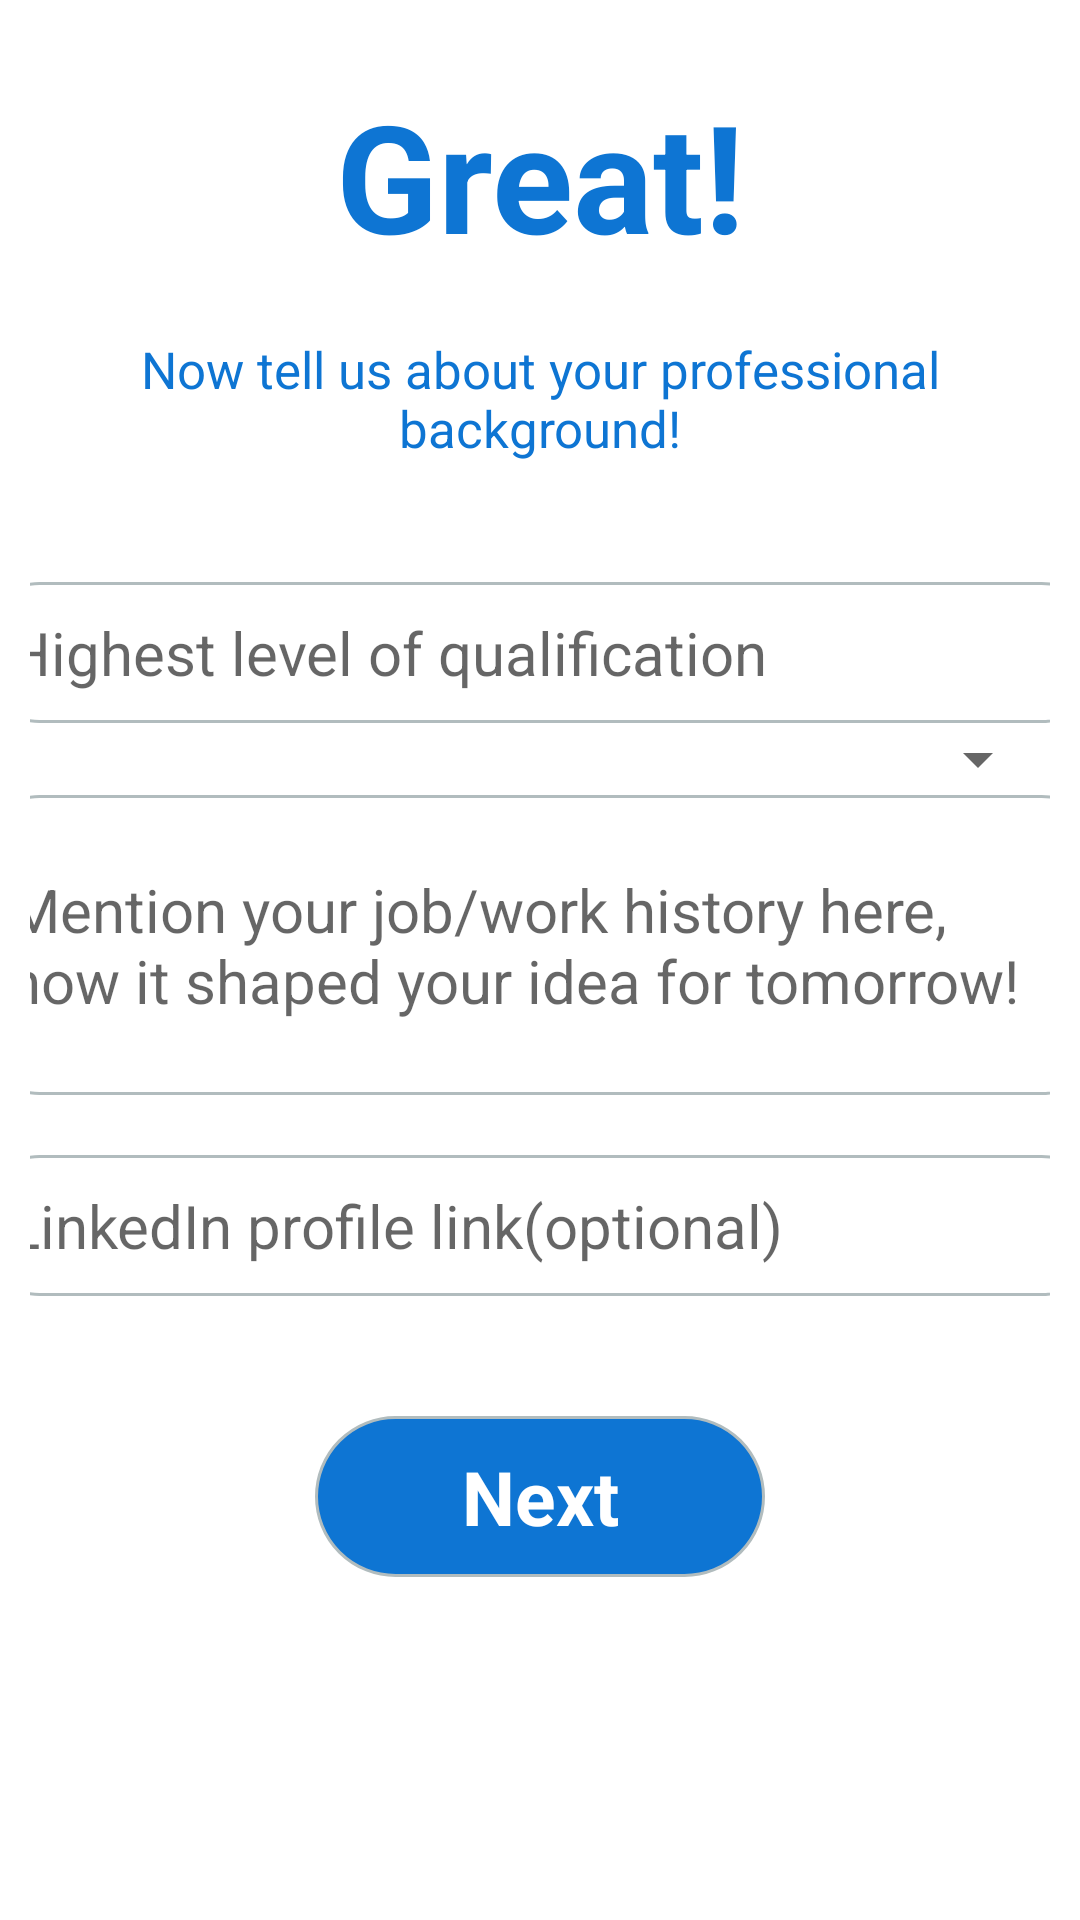

The Android layout XML behind this screen, and the referenced resources:
<!-- AndroidManifest.xml: application theme AppTheme -->
<!-- res/layout/activity_common_register_2.xml -->
<?xml version="1.0" encoding="utf-8"?>
<LinearLayout xmlns:android="http://schemas.android.com/apk/res/android"
    xmlns:app="http://schemas.android.com/apk/res-auto"
    xmlns:tools="http://schemas.android.com/tools"
    android:layout_width="match_parent"
    android:layout_height="match_parent"
    tools:context=".CommonRegisterActivity2"
    android:padding="10dp"
    android:orientation="vertical">

    <TextView
        android:id="@+id/greatTV"
        android:layout_width="match_parent"
        android:layout_height="wrap_content"
        android:text="@string/great"
        android:textSize="50sp"
        android:textStyle="bold"
        android:gravity="center"
        android:layout_marginTop="15dp"
        android:textColor="@color/textBlue"/>

    <TextView
        android:id="@+id/registerFundsTV"
        android:layout_width="match_parent"
        android:layout_height="wrap_content"
        android:text="@string/profBG"
        android:textColor="@color/textBlue"
        android:gravity="center"
        android:textSize="17sp"
        android:layout_marginTop="20dp"/>

    <LinearLayout
        android:id="@+id/spinnerLL"
        android:layout_width="match_parent"
        android:layout_height="wrap_content"
        android:orientation="vertical">
    
    <com.google.android.material.textview.MaterialTextView
        android:id="@+id/qualificationTV"
        android:layout_width="375dp"
        android:layout_height="wrap_content"
        android:layout_gravity="center"
        android:background="@drawable/rounded_white_bg"
        android:hint="@string/chooseEducationalQualification"
        android:padding="10dp"
        android:layout_marginTop="40dp"
        android:textSize="20sp"/>

        <Spinner
            android:id="@+id/spinnerQualification"
            android:layout_width="match_parent"
            android:layout_height="wrap_content"
            android:prompt="@string/select"/>

    </LinearLayout>

    <com.google.android.material.textfield.TextInputEditText
        android:id="@+id/summaryET"
        android:layout_width="375dp"
        android:layout_height="100dp"
        android:layout_gravity="center"
        android:background="@drawable/rounded_white_bg"
        android:padding="10dp"
        android:hint="@string/summary"
        android:textSize="20sp"/>

    <com.google.android.material.textfield.TextInputEditText
        android:id="@+id/linkedinET"
        android:layout_width="375dp"
        android:layout_height="wrap_content"
        android:background="@drawable/rounded_white_bg"
        android:padding="10dp"
        android:hint="@string/linkedin"
        android:layout_gravity="center"
        android:layout_marginTop="20dp"
        android:textSize="20sp"/>

    <TextView
        android:id="@+id/nextReg2"
        android:layout_width="150dp"
        android:layout_height="wrap_content"
        android:background="@drawable/rounded_blue_bg"
        android:padding="10dp"
        android:text="@string/next"
        android:textSize="25sp"
        android:textColor="#ffffff"
        android:textStyle="bold"
        android:layout_gravity="center"
        android:gravity="center"
        android:layout_marginTop="40dp"/>

</LinearLayout>
<!-- resources referenced by this layout -->
<resources>
  <color name="textBlue">#0E75D3</color>
  <!-- drawable rounded_blue_bg (drawable-v24) -->
  <?xml version="1.0" encoding="UTF-8"?>
  <shape xmlns:android="http://schemas.android.com/apk/res/android">
      <solid android:color="#0E75D3"/>
      <stroke android:width="1dp" android:color="#B1BCBE" />
      <corners android:radius="30dp"/>
  </shape>
  <!-- drawable rounded_white_bg (drawable-v24) -->
  <?xml version="1.0" encoding="UTF-8"?>
  <shape xmlns:android="http://schemas.android.com/apk/res/android">
      <solid android:color="#ffffff"/>
      <stroke android:width="1dp" android:color="#B1BCBE" />
      <corners android:radius="20dp"/>
  </shape>
  <string name="chooseEducationalQualification">Highest level of qualification</string>
  <string name="great">Great!</string>
  <string name="linkedin">LinkedIn profile link(optional)</string>
  <string name="next">Next</string>
  <string name="profBG">Now tell us about your professional background!</string>
  <string name="select">Select</string>
  <string name="summary">Mention your job/work history here, how it shaped your idea for tomorrow!</string>
  <style name="AppTheme" parent="Theme.MaterialComponents.Light.NoActionBar">
      
      <item name="colorPrimary">@color/colorPrimary</item>
      <item name="colorPrimaryDark">@color/colorPrimaryDark</item>
      <item name="colorAccent">@color/colorAccent</item>
  </style>
  <color name="colorPrimary">#3F51B5</color>
  <color name="colorPrimaryDark">#303F9F</color>
  <color name="colorAccent">#FF4081</color>
</resources>
